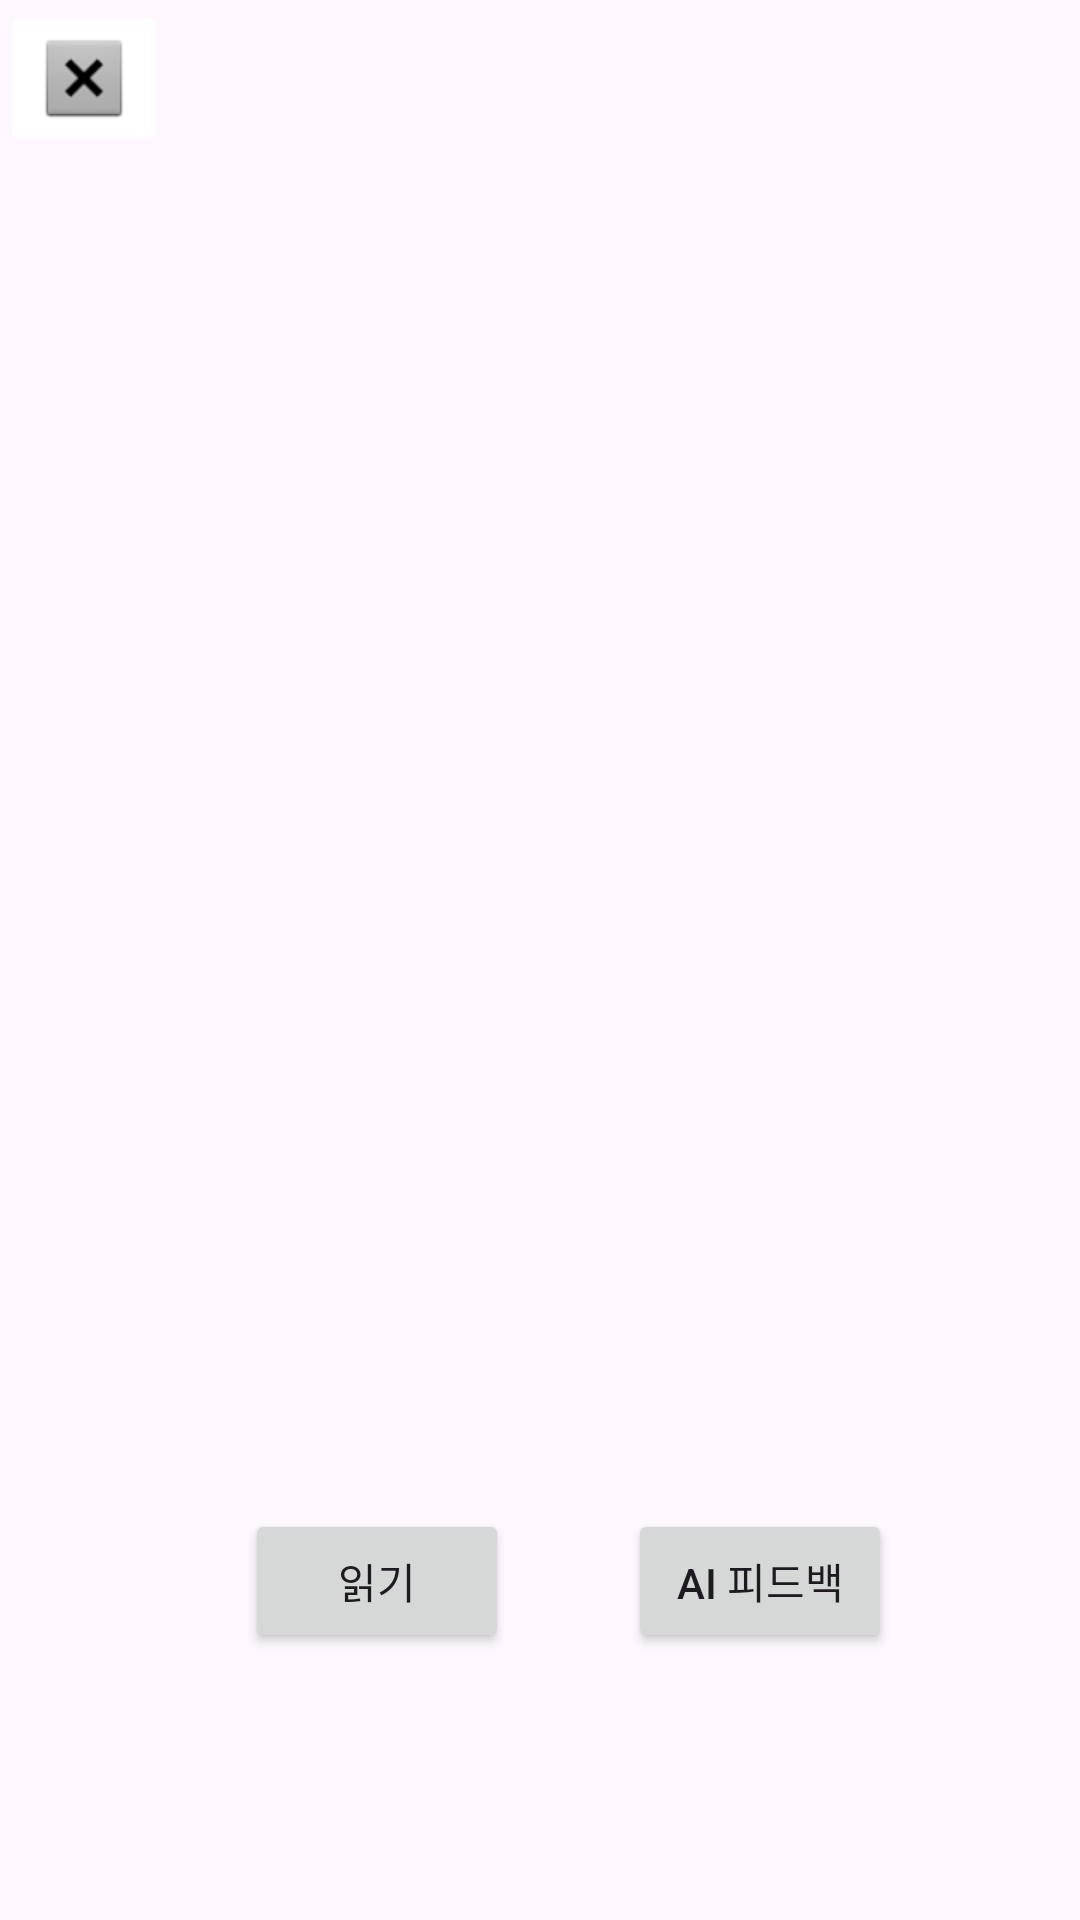

This screen was rendered from an Android layout file. Write that file and the resources it references.
<!-- AndroidManifest.xml: application theme Theme.TodakTodak -->
<!-- res/layout/activity_diary.xml -->
<?xml version="1.0" encoding="utf-8"?>
<androidx.constraintlayout.widget.ConstraintLayout xmlns:android="http://schemas.android.com/apk/res/android"
    xmlns:app="http://schemas.android.com/apk/res-auto"
    xmlns:tools="http://schemas.android.com/tools"
    android:layout_width="match_parent"
    android:layout_height="match_parent"
    tools:context=".ShowDiaryActivity">

    
    
    
    
    
    
    
    
    
    


    <Button
        android:id="@+id/tts_Btn"
        android:layout_width="wrap_content"
        android:layout_height="wrap_content"
        android:layout_marginTop="64dp"
        android:text="읽기"
        app:layout_constraintEnd_toEndOf="parent"
        app:layout_constraintHorizontal_bias="0.3"
        app:layout_constraintStart_toStartOf="parent"
        app:layout_constraintTop_toTopOf="@+id/guideline" />

    <androidx.constraintlayout.widget.Guideline
        android:id="@+id/guideline"
        android:layout_width="0dp"
        android:layout_height="0dp"
        android:orientation="horizontal"
        app:layout_constraintGuide_begin="439dp" />

    <ImageButton
        android:id="@+id/imgBtn"
        android:layout_width="0dp"
        android:layout_height="wrap_content"
        android:backgroundTint="#FFFFFF"
        app:layout_constraintStart_toStartOf="parent"
        app:layout_constraintTop_toTopOf="parent"
        app:srcCompat="@android:drawable/btn_dialog" />

    <TextView
        android:id="@+id/showDiary"
        android:layout_width="0dp"
        android:layout_height="300dp"
        android:layout_marginTop="210dp"
        android:layout_marginBottom="210dp"
        android:textSize="20sp"
        app:layout_constraintBottom_toTopOf="@+id/guideline"
        app:layout_constraintEnd_toEndOf="parent"
        app:layout_constraintStart_toStartOf="parent"
        app:layout_constraintTop_toTopOf="parent" />

    <Button
        android:id="@+id/feedBtn"
        android:layout_width="wrap_content"
        android:layout_height="wrap_content"
        android:layout_marginStart="56dp"
        android:layout_marginTop="64dp"
        android:layout_marginEnd="79dp"
        android:text="AI 피드백"
        app:layout_constraintEnd_toEndOf="parent"
        app:layout_constraintStart_toEndOf="@+id/tts_Btn"
        app:layout_constraintTop_toTopOf="@+id/guideline" />

</androidx.constraintlayout.widget.ConstraintLayout>
<!-- resources referenced by this layout -->
<resources>
  <style name="Theme.TodakTodak" parent="Base.Theme.TodakTodak" />
  <style name="Base.Theme.TodakTodak" parent="Theme.Material3.DayNight.NoActionBar">
          
          
      </style>
</resources>
